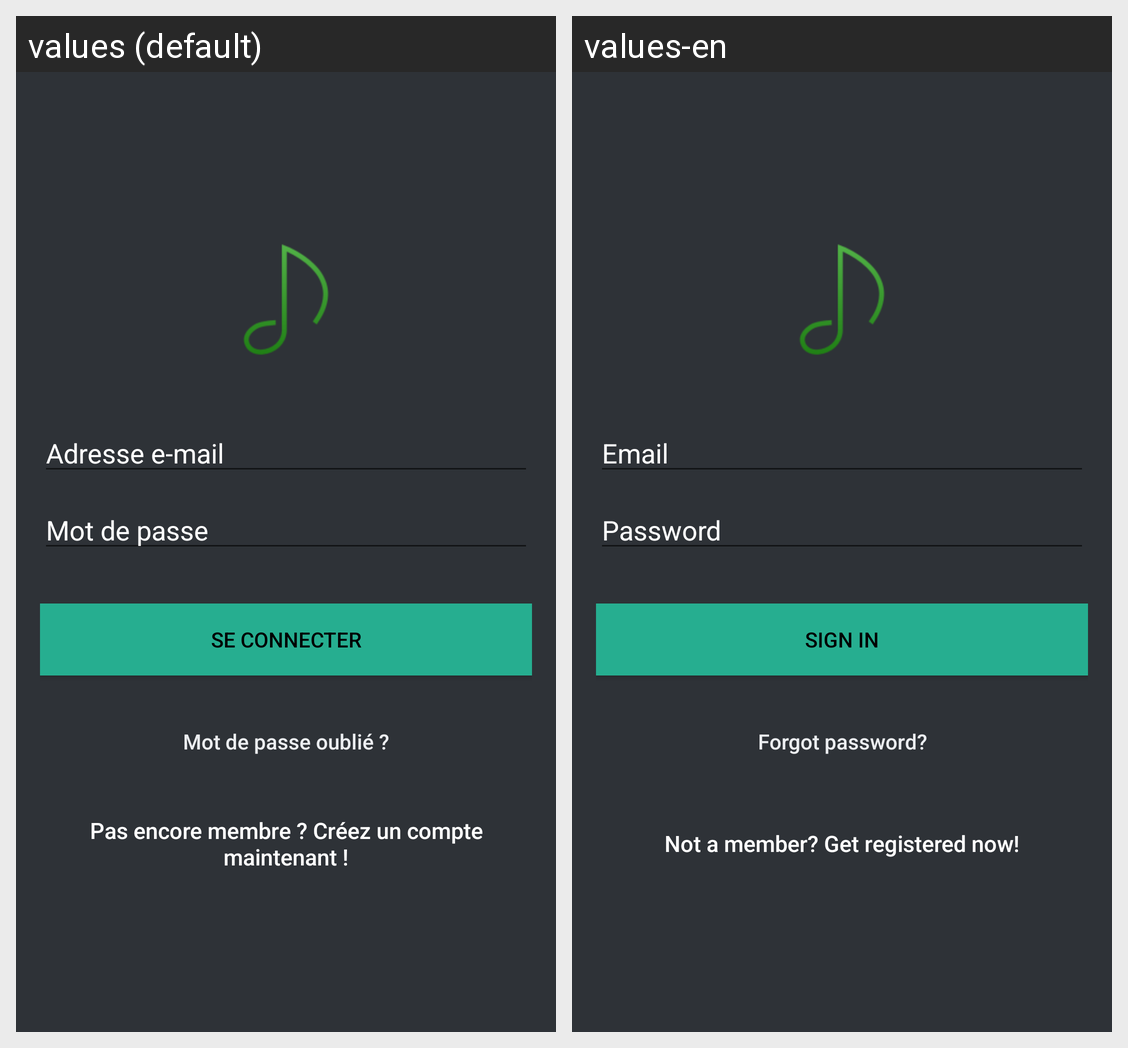

Translations of the strings shown on this Android screen, per locale in the grid:
Android screen res/layout/activity_signin.xml rendered under 2 locales, left to right: values (default), values-en. Device: Nexus 5 (rendered at 1080×1920; each locale shown at half size, 540×960, under a caption strip naming it); theme Theme.AppCompat.Light.NoActionBar.
Strings drawn on this screen, with the default value and each locale's value (text and hints the layout hard-codes, and strings that could not be matched under every locale, appear in the picture but are not listed):

hint_email
  values: Adresse e-mail
  values-en: Email

hint_password
  values: Mot de passe
  values-en: Password

btn_login
  values: Se connecter
  values-en: Sign In

btn_forgot_password
  values: Mot de passe oublié ?
  values-en: Forgot password?

btn_link_to_register
  values: Pas encore membre ? Créez un compte maintenant !
  values-en: Not a member? Get registered now!
